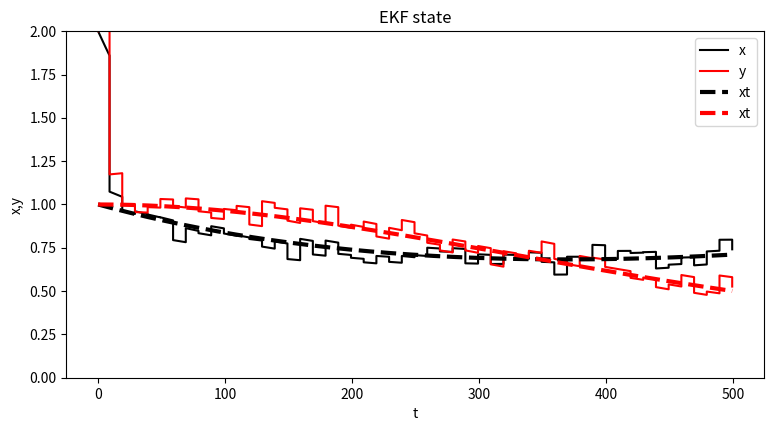
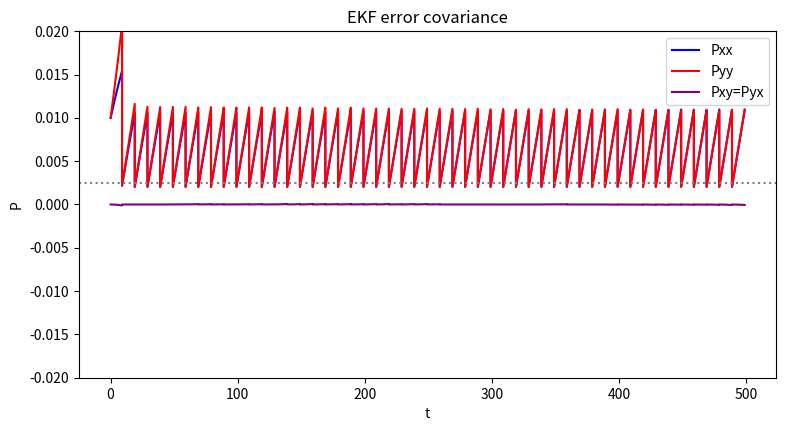

Generate these figures, in order, with matplotlib:
import numpy as np
import matplotlib.pyplot as plt
import sys

def predict_state(w, dt, nmax):
  x = np.zeros(nmax)
  y = np.zeros(nmax)
  x[0] = w[0]
  y[0] = w[1]
  a = w[2:8]
  for n in range(nmax-1):
    x[n + 1] = x[n] + dt * (x[n] * (a[0] + a[1] * x[n] + a[2] * y[n]))
    y[n + 1] = y[n] + dt * (y[n] * (a[3] + a[4] * y[n] + a[5] * x[n]))
  return np.vstack([x, y])

def calc_jacobian(w, dt):
  x = w[0]
  y = w[1]
  a = w[2:8]
  mmat = np.zeros([8, 8])
  mmat[0, 0] = a[0] + 2 * a[1] * x + a[2] * y
  mmat[0, 1] = a[2] * x
  mmat[0, 2:5] = np.array([x, x**2, x * y])
  mmat[1, 0] = a[5] * y
  mmat[1, 1] = a[3] + 2 * a[4] * y + a[5] * x
  mmat[1, 5:8] = np.array([y, y**2, x * y])
  return np.identity(8) + dt * mmat

if __name__ == "__main__":
    seed = 514
    rng = np.random.default_rng(seed)

    nmax = 500
    dt = 0.001
    at = [4, -2, -4, -6, 2, 4]
    w1 = [1, 1] + at
    wt = predict_state(w1, dt, nmax)

    sr = 5e-2
    iobs1 = 10
    dobs = 10
    tobs = np.arange(iobs1 - 1, nmax, dobs)
    ntobs = tobs.size
    yo = wt[:, tobs] + rng.normal(0, sr, 2 * ntobs).reshape(2, ntobs)
    rmat = np.diag(np.repeat(sr**2, 2))

    #a = [1, 0, 0, -1, 0, 0] # inexact parameters
    a = at
    xa = np.array([2, 2] + a)

    hmat = np.identity(2)
    sb = 0.1
    sq = 0.03
    pamat = np.diag(np.repeat(sb**2, 2))
    qmat = np.diag(np.repeat(sq**2, 2))

    x_hist = []
    y_hist = []
    t_hist = []
    p_hist = []
    p_hist = []

    n = 0
    for t in range(ntobs):
      nf = tobs[t] - n + 1
      t_hist += list(range(n, tobs[t] + 1))
      p_hist += [pamat[0, 0], pamat[1, 1], pamat[0, 1]]
      xf = predict_state(xa, dt, nf)
      pfmat = pamat
      for i in range(nf - 1):
          mmat = calc_jacobian(np.concatenate([xf[:, i], a]), dt)[0:2, 0:2]
          pfmat =  mmat @ pfmat @ mmat.transpose() + qmat
          p_hist += [pfmat[0, 0], pfmat[1, 1], pfmat[0, 1]]
      kmat = pfmat @ hmat.transpose() @ np.linalg.inv(hmat @ pfmat @ hmat.transpose() + rmat)
      xa = xf[0:2, nf-1] + kmat @ (yo[:, t] - xf[0:2, nf-1])
      xa = np.concatenate([xa, a])
      ikhmat = np.identity(pfmat.shape[0]) - kmat @ hmat
      pamat = ikhmat @ pfmat @ ikhmat.transpose() + kmat @ rmat @ kmat.transpose()
      x_hist = x_hist + xf[0, ].tolist()
      y_hist = y_hist + xf[1, ].tolist()
      print("Assimilation {:d}: error x = {:.3e}, error y = {:.3e}"\
        .format(tobs[t],abs(xf[0,nf-1]-wt[0,tobs[t]]),abs(xf[1,nf-1]-wt[1,tobs[t]])))
      n = tobs[t]
    t_hist = t_hist + [n]
    x_hist = x_hist + [xa[0]]
    y_hist = y_hist + [xa[1]]
    p_hist += [pfmat[0, 0], pfmat[1, 1], pfmat[0, 1]]
    p_hist = np.array(p_hist).reshape([len(p_hist) // 3, 3])

    dpi = 144
    fig_size = (9, 4.5)
    fig, ax = plt.subplots(figsize = fig_size)
    ax.plot(t_hist, x_hist, color = "black", label = "x")
    ax.plot(t_hist, y_hist, color = "red", label = "y")
    ax.plot(range(nmax), wt[0, :], color = "black", 
            linewidth = 3, linestyle = "--", label = "xt")
    ax.plot(range(nmax), wt[1, :], color = "red", linewidth = 3,
            linestyle = "--", label = "xt")
    ax.set_xlabel("t")
    ax.set_ylabel("x,y")
    ax.set_ylim([0, 2])
    ax.set_title("EKF state")
    ax.legend(loc = "upper right")
    fig.savefig("state.png", dpi=dpi)
    plt.close(fig)

    fig, ax = plt.subplots(figsize = fig_size)
    ax.plot(t_hist, p_hist[:, 0], color = "blue", label = "Pxx")
    ax.plot(t_hist, p_hist[:, 1], color = "red", label = "Pyy")
    ax.plot(t_hist, p_hist[:, 2], color = "purple", label = "Pxy=Pyx")
    ax.axhline(sr**2, linestyle = ":", color = "gray")
    ax.set_xlabel("t")
    ax.set_ylabel("P")
    ax.set_ylim([-0.02, 0.02])
    ax.set_title("EKF error covariance")
    ax.legend(loc = "upper right")
    fig.savefig("errcov.png", dpi=dpi)
    plt.close(fig)
